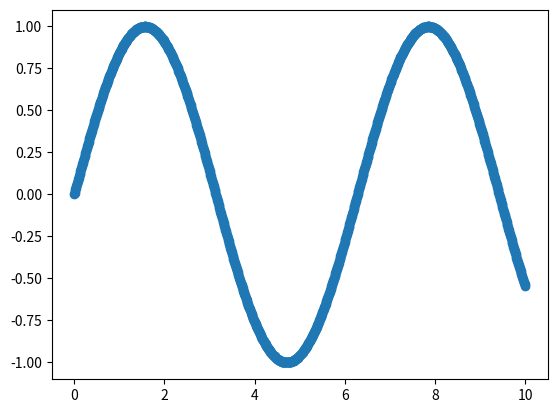

The script that saved this image:
import numpy as np


#%%

x = np.linspace(0,10,1000)
y = np.sin(x)
print(y)


#%%
import matplotlib.pyplot as plt

plt.scatter(x, y)
plt.show()